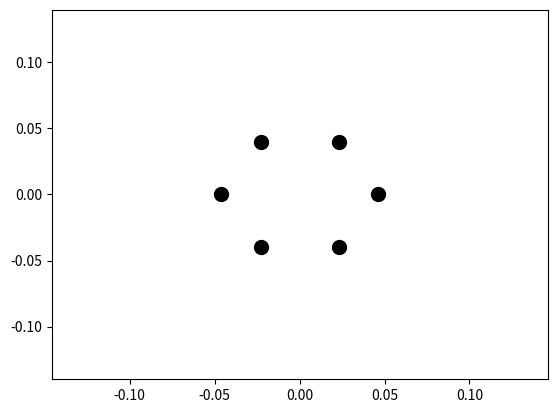

Write Python code to recreate this figure.
'''绘制麦克风阵列

提供了以下功能:
1. 麦克风自定义设置位置
2. 绘制麦克风位置
'''
from numpy import *
import numpy as np
import matplotlib.pyplot as plt
import scipy.io as io

array = np.array(np.zeros((6, 2)))

r = 4.6
array[0, 0] = +0.0460
array[0, 1] = +0.0000

array[1, 0] = +0.0230
array[1, 1] = -0.0398

array[2, 0] = -0.0230
array[2, 1] = -0.0398

array[3, 0] = -0.0460
array[3, 1] = +0.0000

array[4, 0] = -0.0230
array[4, 1] = +0.0398

array[5, 0] = +0.0230
array[5, 1] = +0.0398

mat_path = '6_spiral_array.mat'

io.savemat(mat_path, {'array': array})

#  绘制麦克风阵列
mic_x_axis = array[:, 0]
mic_y_axis = array[:, 1]
mic_z_axis = 0
mic_pos = np.transpose([mic_x_axis, mic_y_axis])
mic_pos = np.concatenate(
    (mic_pos, np.ones((mic_x_axis.size, 1))*mic_z_axis), axis=1)
# 阵列中心的坐标
mic_centre = mic_pos.mean(axis=0).reshape(1, -1)
plt.plot(mic_x_axis, mic_y_axis, 'k.', markersize=20)
plt.xlim([min(mic_x_axis)-0.1, max(mic_x_axis)+0.1])
plt.ylim([min(mic_y_axis)-0.1, max(mic_y_axis)+0.1])
plt.show()
